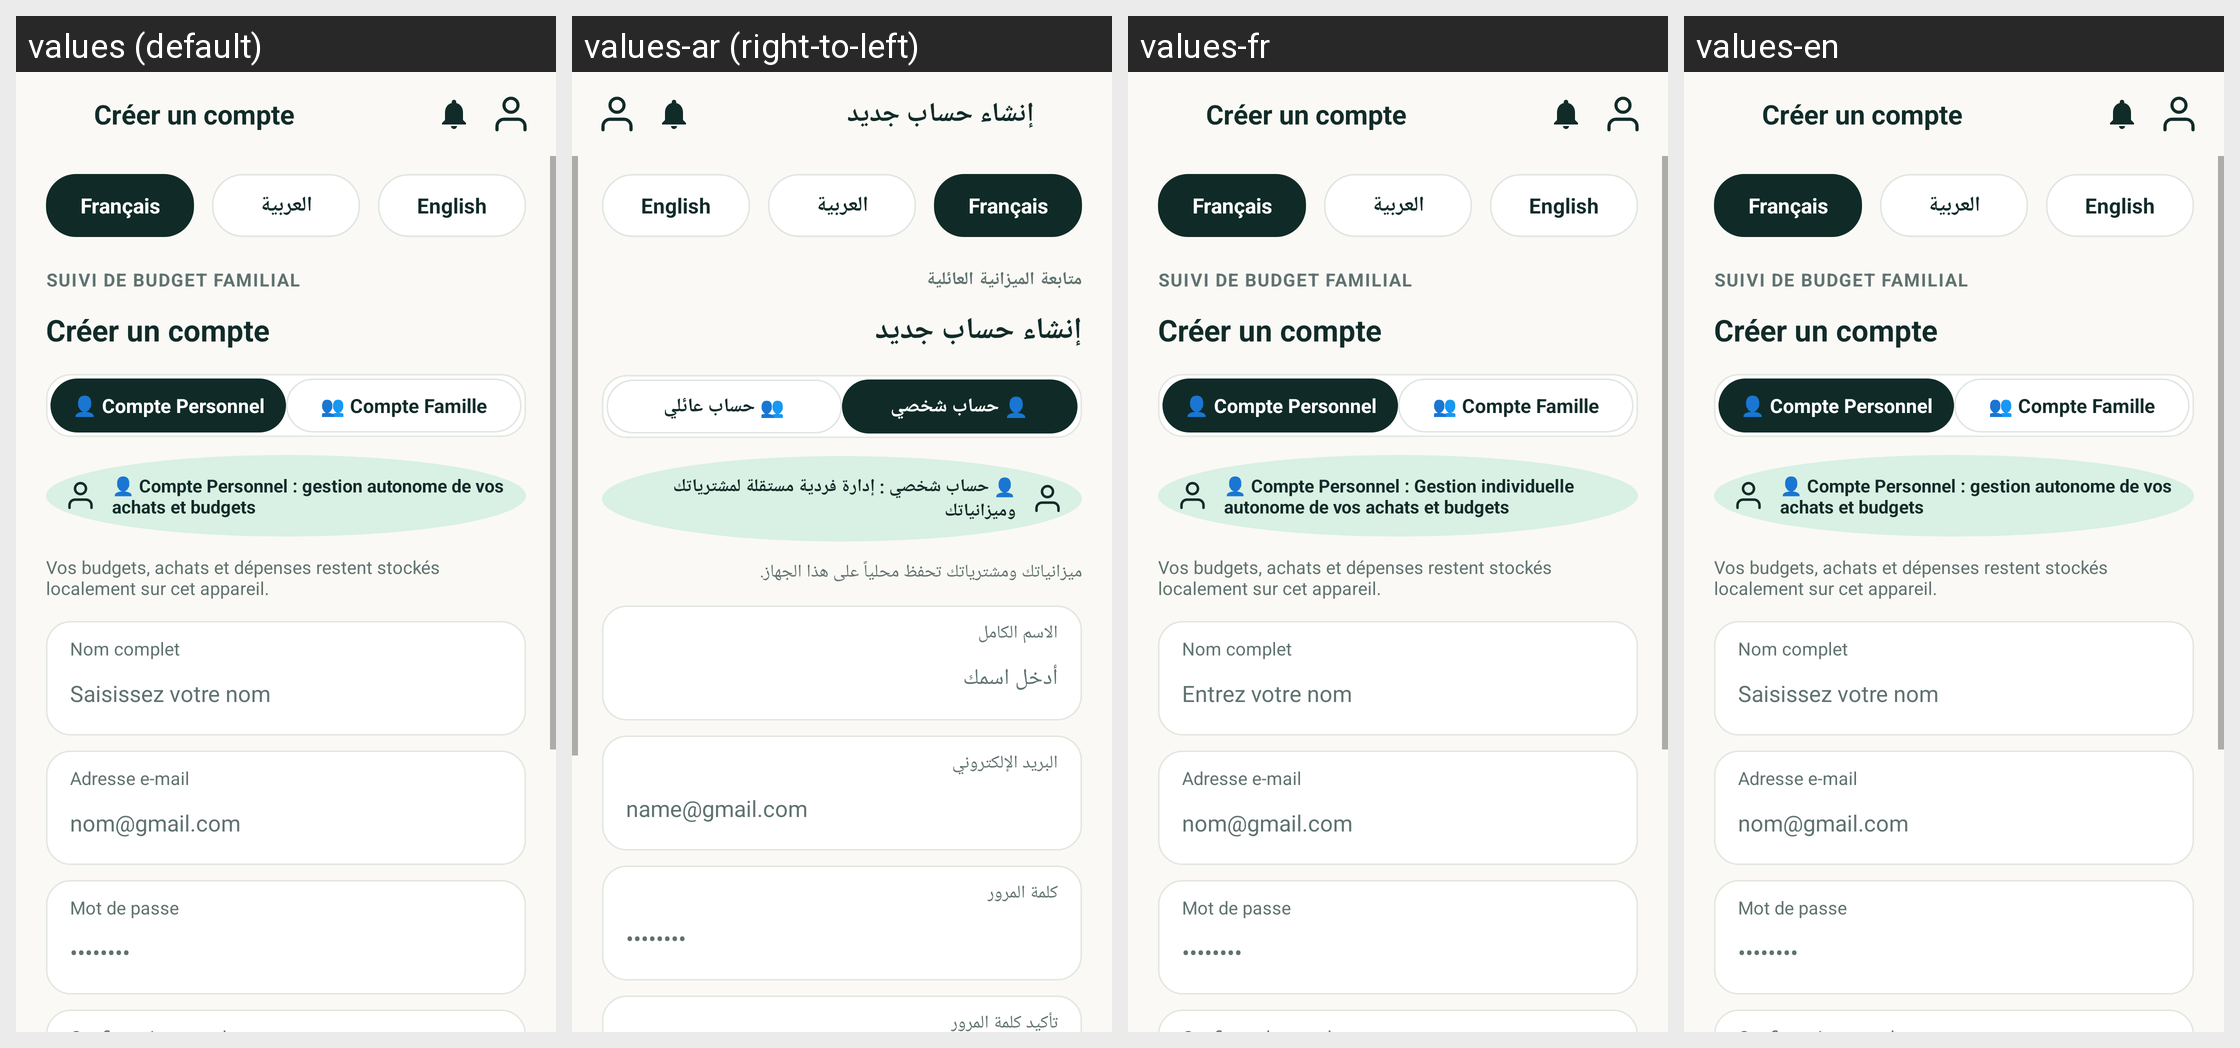

The same Android screen rendered under several of its app's locales, left to right. List the strings drawn on it with the default value and each locale's translation.
Android screen res/layout/activity_register.xml rendered under 4 locales, left to right: values (default), values-ar (right-to-left), values-fr, values-en. Device: Nexus 5 (rendered at 1080×1920; each locale shown at half size, 540×960, under a caption strip naming it); theme AppTheme.
Strings drawn on this screen, with the default value and each locale's value (text and hints the layout hard-codes, and strings that could not be matched under every locale, appear in the picture but are not listed):

reg_screen_title
  values: Créer un compte
  values-ar: إنشاء حساب جديد
  values-fr: Créer un compte
  values-en: Créer un compte  [not translated; the default value is used]

reg_subtitle
  values: SUIVI DE BUDGET FAMILIAL
  values-ar: متابعة الميزانية العائلية
  values-fr: SUIVI DE BUDGET FAMILIAL
  values-en: SUIVI DE BUDGET FAMILIAL  [not translated; the default value is used]

reg_toggle_personal
  values: 👤 Compte Personnel
  values-ar: 👤 حساب شخصي
  values-fr: 👤 Compte Personnel
  values-en: 👤 Compte Personnel  [not translated; the default value is used]

reg_toggle_family
  values: 👥 Compte Famille
  values-ar: 👥 حساب عائلي
  values-fr: 👥 Compte Famille
  values-en: 👥 Compte Famille  [not translated; the default value is used]

reg_info_personal
  values: 👤 Compte Personnel : gestion autonome de vos achats et budgets
  values-ar: 👤 حساب شخصي : إدارة فردية مستقلة لمشترياتك وميزانياتك
  values-fr: 👤 Compte Personnel : Gestion individuelle autonome de vos achats et budgets
  values-en: 👤 Compte Personnel : gestion autonome de vos achats et budgets  [not translated; the default value is used]

reg_local_storage_notice
  values: Vos budgets, achats et dépenses restent stockés localement sur cet appareil.
  values-ar: ميزانياتك ومشترياتك تحفظ محلياً على هذا الجهاز.
  values-fr: Vos budgets, achats et dépenses restent stockés localement sur cet appareil.
  values-en: Vos budgets, achats et dépenses restent stockés localement sur cet appareil.  [not translated; the default value is used]

reg_label_fullname
  values: Nom complet
  values-ar: الاسم الكامل
  values-fr: Nom complet
  values-en: Nom complet  [not translated; the default value is used]

reg_hint_fullname
  values: Saisissez votre nom
  values-ar: أدخل اسمك
  values-fr: Entrez votre nom
  values-en: Saisissez votre nom  [not translated; the default value is used]

login_label_email
  values: Adresse e-mail
  values-ar: البريد الإلكتروني
  values-fr: Adresse e-mail
  values-en: Adresse e-mail  [not translated; the default value is used]

login_hint_email
  values: nom@gmail.com
  values-ar: name@gmail.com
  values-fr: nom@gmail.com
  values-en: nom@gmail.com  [not translated; the default value is used]

login_label_password
  values: Mot de passe
  values-ar: كلمة المرور
  values-fr: Mot de passe
  values-en: Mot de passe  [not translated; the default value is used]

reg_btn_do_register
  values: Créer un compte
  values-ar: إنشاء حساب جديد
  values-fr: Créer un compte
  values-en: Créer un compte  [not translated; the default value is used]
